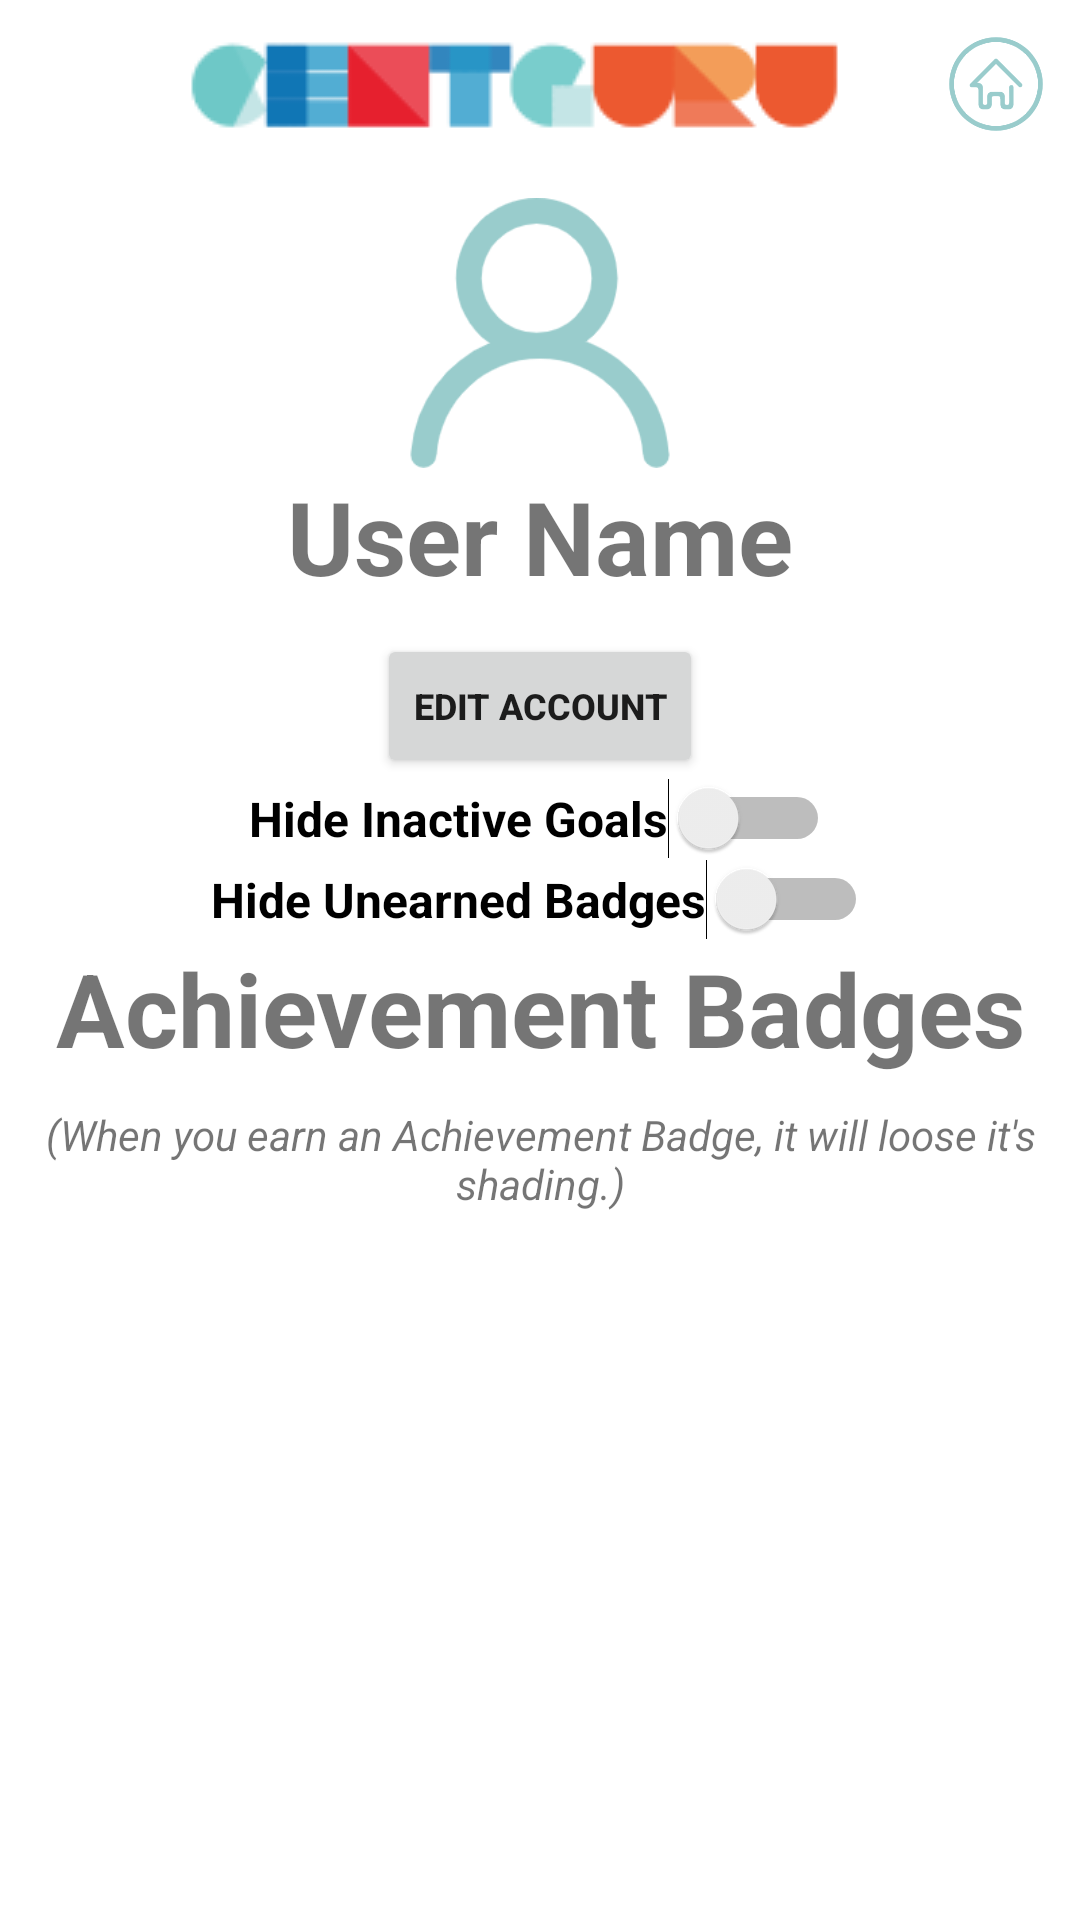

Reconstruct the res/layout file that produces this screen, plus the resources it refers to.
<!-- AndroidManifest.xml: application theme Theme.CS673G5Project.NoActionBar -->
<!-- res/layout/activity_user_home.xml -->
<?xml version="1.0" encoding="utf-8"?>
<RelativeLayout xmlns:android="http://schemas.android.com/apk/res/android"
    xmlns:app="http://schemas.android.com/apk/res-auto"
    xmlns:tools="http://schemas.android.com/tools"
    android:layout_width="match_parent"
    android:layout_height="match_parent"
    tools:context=".UserHomeActivity">


    <LinearLayout
        android:layout_width="match_parent"
        android:layout_height="match_parent"
        android:gravity="center_horizontal"
        android:orientation="vertical"
        >

        <androidx.appcompat.widget.Toolbar
            android:id="@+id/tb_userHome"
            android:layout_width="match_parent"
            android:layout_height="wrap_content"
            android:layout_gravity="center_horizontal"
            android:background="@color/white"
            android:minHeight="?attr/actionBarSize"
            android:theme="?attr/actionBarTheme"
            app:logo="@drawable/logo_bar_small"
            app:menu="@menu/action_bar_home" />

        <ImageView
            android:layout_width="90dp"
            android:layout_height="90dp"
            android:layout_gravity="center"
            android:layout_marginTop="10dp"
            android:src="@drawable/person_name" />

        <TextView
            android:id="@+id/txt_UserHomeUserName"
            android:layout_width="wrap_content"
            android:layout_height="wrap_content"
            android:text="User Name"
            android:textSize="34sp"
            android:textStyle="bold" />

        <Button
            android:id="@+id/btn_EditUserAccount"
            android:layout_width="wrap_content"
            android:layout_height="wrap_content"
            android:layout_marginTop="10dp"
            android:text="@string/user_edit_account"
            android:textSize="12sp"
            android:textStyle="bold" />


        <Switch
            android:id="@+id/switch_HideGoalsInactive"
            android:layout_width="wrap_content"
            android:layout_height="wrap_content"
            android:text="@string/user_hide_goals_sw"
            android:textSize="16sp"
            android:textStyle="bold" />

        <Switch
            android:id="@+id/switch_HideUnearnedBadges"
            android:layout_width="wrap_content"
            android:layout_height="wrap_content"
            android:text="Hide Unearned Badges"
            android:textSize="16sp"
            android:textStyle="bold" />

        <TextView
            android:id="@+id/txt_BadgeHeader"
            android:layout_width="match_parent"
            android:layout_height="wrap_content"
            android:text="@string/user_badge_header"
            android:textAlignment="center"
            android:textSize="34sp"
            android:textStyle="bold" />

        <TextView
            android:id="@+id/txt_BadgeInfo"
            android:layout_width="match_parent"
            android:layout_height="wrap_content"
            android:layout_margin="10dp"
            android:text="@string/user_badge_info"
            android:textAlignment="center"
            android:textStyle="italic" />

        <androidx.recyclerview.widget.RecyclerView
            android:id="@+id/rcv_Badges"
            android:layout_width="wrap_content"
            android:layout_height="wrap_content"
            android:layout_gravity="center_horizontal" />

    </LinearLayout>



</RelativeLayout>
<!-- resources referenced by this layout -->
<resources>
  <color name="white">#FFFFFFFF</color>
  <!-- drawable logo_bar_small: png bitmap (drawable, 3411 bytes) -->
  <!-- drawable person_name: png bitmap (drawable, 8403 bytes) -->
  <string name="user_badge_header">Achievement Badges</string>
  <string name="user_badge_info">(When you earn an Achievement Badge, it will loose it\'s shading.)</string>
  
      //Transaction Entry Page*****************************************
  <string name="user_edit_account">Edit Account</string>
  <string name="user_hide_goals_sw">Hide Inactive Goals </string>
  <style name="Theme.CS673G5Project.NoActionBar">
          <item name="windowActionBar">false</item>
          <item name="windowNoTitle">true</item>
      </style>
</resources>
